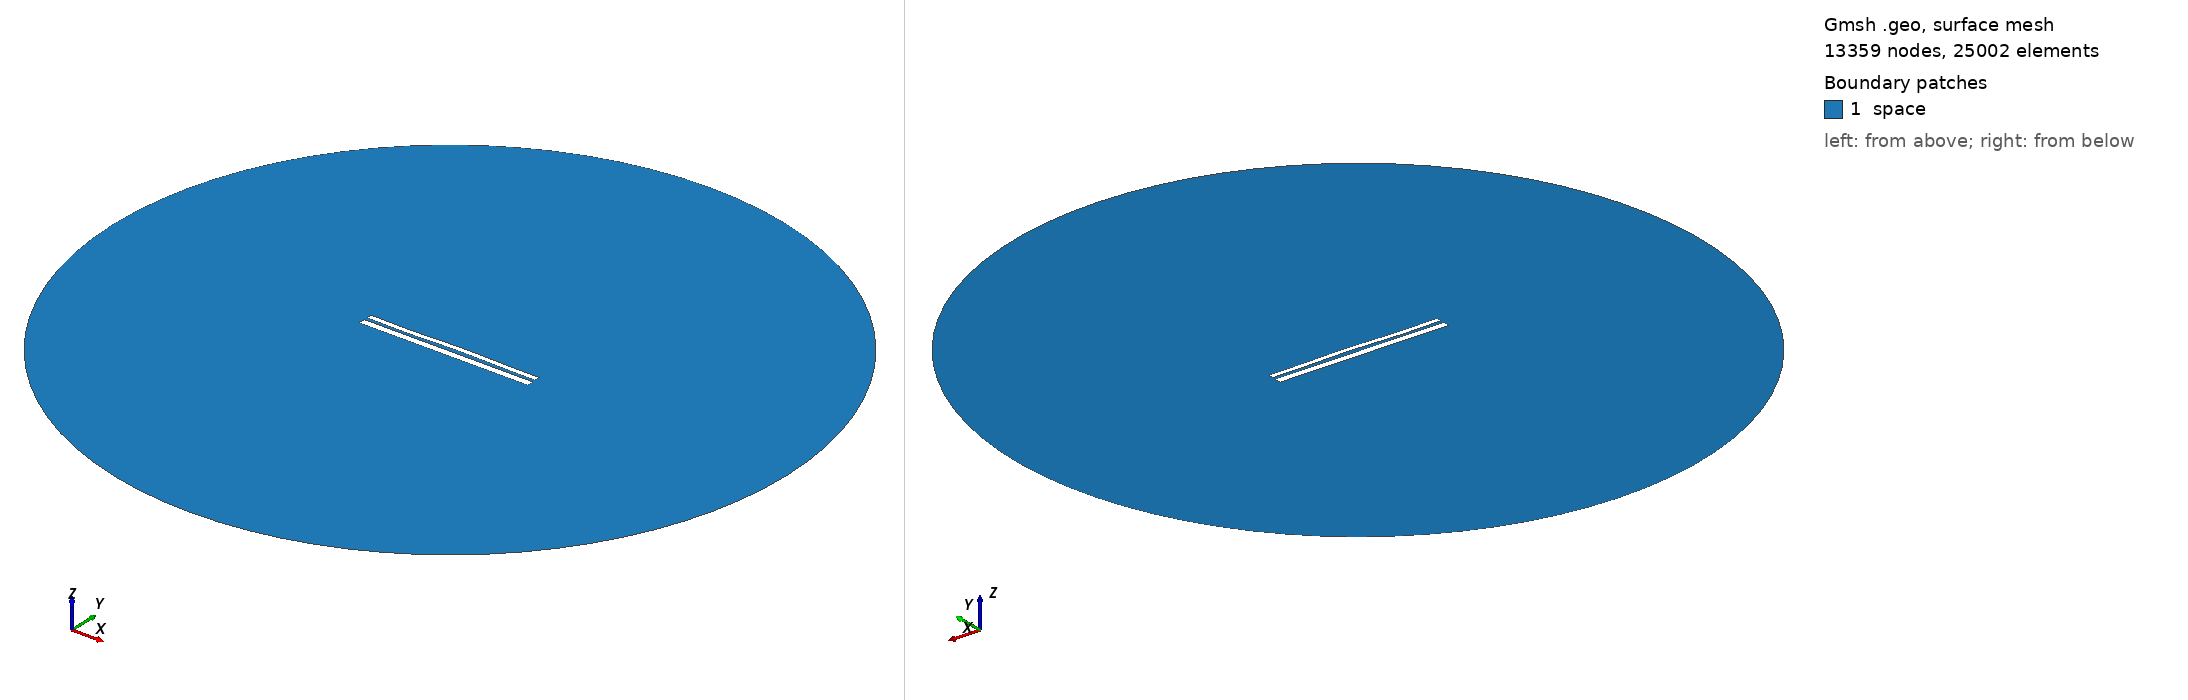

Gmsh geometry script, surface-meshed: 13359 nodes, 25002 surface elements. Boundary patches (legend numbers): 1 space. Left view from above one corner, right view from below the opposite corner. Legend entries are the model's physical surfaces. The drawing asked Gmsh for element sizes between 1% and 20% of the model's largest extent; the script's own settings can give other sizes.

=== 9851.geo (drawn) ===
//---------------------------------------
// Geometry kernel
//---------------------------------------

SetFactory("OpenCASCADE");



//---------------------------------------
// Parameters of the geometry
//---------------------------------------

// Overetch of the upper plate
overetch = 0.375;

// Distance between the plates
distance = 1.5;

// Discretization over the x axis (for the deformation)
nx = 50; 

// Length of the plate
L = 100 - overetch; 

// Number of modes
n = 4; 

// 1st mode coefficient
coeff(1) = 0.07499999999999998;
beta(1) = 0.596864 * 3.1415926535 / L;

// 2nd mode coefficient
coeff(2) = 0.15;
beta(2) = 1.49418 * 3.1415926535 / L;

// 3rd mode coefficient
coeff(3) = -0.15;
beta(3) = 2.50025 * 3.1415926535 / L;

// 4th mode coefficient
coeff(4) = -0.15;
beta(4) = 3.49999 * 3.1415926535 / L;



//---------------------------------------
// Upper plate (deformed rectangle)
//---------------------------------------

// Coordiantes of the upper plate
xmin = -50;
xmax = 50 - overetch;

// Height of the upper plate
yheight = 4 - 2 * overetch;

// Indexes of the points
UpperID[] = {};
LowerID[] = {};
LeftID[] = {};
RightID[] = {};

// Point index
p = 1;

// Horizontal edges
For i In {1:nx}
    x = xmin + (i-1)*(xmax - xmin)/(nx-1);

    y_bottom = distance / 2 + overetch;
    For j In {1:n}
        C = (Cosh(beta(j)*L) + Cos(beta(j)*L)) / (Sinh(beta(j)*L) + Sin(beta(j)*L));
        y_bottom  = y_bottom + coeff(j) * (Cosh(beta(j)*(x+50)) - Cos(beta(j)*(x+50)) - C * (Sinh(beta(j)*(x+50)) - Sin(beta(j)*(x+50))));
    EndFor

    y_top = y_bottom + yheight;

    Point(p) = {x, y_top, 0, 1.0};
    UpperID[i] = p;
    p = p + 1;

    Point(p) = {x, y_bottom, 0, 1.0};
    LowerID[i] = p;
    p = p + 1;
EndFor

// Create point lists
UpperPts[] = {}; LowerPts[] = {};
For i In {1:nx}
  UpperPts[] += {UpperID[i]};
  LowerPts[] += {LowerID[i]};
EndFor

// Build splines
Spline(1) = {UpperPts[]};
Spline(2) = {LowerPts[]};
Line(3) = {LowerPts[nx-1], UpperPts[nx-1]};
Line(4) = {LowerPts[0], UpperPts[0]};

// Build the plane surface
Curve Loop(1) = {2, 3, -1, -4};
Plane Surface(1) = {1};



//---------------------------------------
// Lower plate (rectangle)
//---------------------------------------

// Vertices
Point(1001) = {-50, -1, 0, 1.0};
Point(1002) = { 50, -1, 0, 1.0};
Point(1003) = { 50,  -5, 0, 1.0};
Point(1004) = {-50,  -5, 0, 1.0};

// Edges
Line(5) = {1001, 1002};
Line(6) = {1002, 1003};
Line(7) = {1003, 1004};
Line(8) = {1004, 1001};

// Plane surface
Line Loop(2) = {5, 6, 7, 8};
Plane Surface(2) = {2}; 



//---------------------------------------
// Outer (fictious) boundary
//---------------------------------------

// Points
Point(1005) = {0, 0, 0};       // Center
Point(1006) = {200, 0, 0};     // Start point
Point(1007) = {0, 200, 0};     // 90 degrees
Point(1008) = {-200, 0, 0};    // 180 degrees
Point(1009) = {0, -200, 0};    // 270 degrees

// Circle arcs (each needs start, center, end)
Circle(9) = {1006, 1005, 1007};
Circle(10) = {1007, 1005, 1008};
Circle(11) = {1008, 1005, 1009};
Circle(12) = {1009, 1005, 1006};

// Plane surface for the entire domain
Curve Loop(3) = {9, 10, 11, 12};
Surface(3) = {3};

// Subtract the plates from the whole domain to obtain the actual domain where we want to solve the equations
BooleanDifference{ Surface{3}; Delete; }{ Surface{1}; Surface{2}; Delete; }




//---------------------------------------
// Transfinite Lines/Curves
//---------------------------------------

// Set the number of points on the boundaries
r = 7;

// Plates
Transfinite Curve {1, 2} = 50*r Using Progression 1;
Transfinite Curve {3, 4} = 2*r Using Progression 1;
Transfinite Line {5, 7} = 50*r Using Progression 1;
Transfinite Line {6, 8} = 2*r Using Progression 1;

// Outer boundary
Transfinite Line {9, 10, 11, 12} = 20 Using Progression 1;



//---------------------------------------
// Physical groups
//---------------------------------------                

// Physical curves (boundaries)
Physical Line("force_segment", 10) = {2};
Physical Line("upper_plate", 11) = {1, 3, 4};
Physical Line("lower_plate", 12) = {5, 6, 7, 8};
Physical Line("boundary", 20) = {9, 10, 11, 12};

// Physical Surfaces
Physical Surface("space", 30) = {3};



//---------------------------------------
// 6. Generate the Mesh
//---------------------------------------

// 2D mesh generation
Mesh 2;
